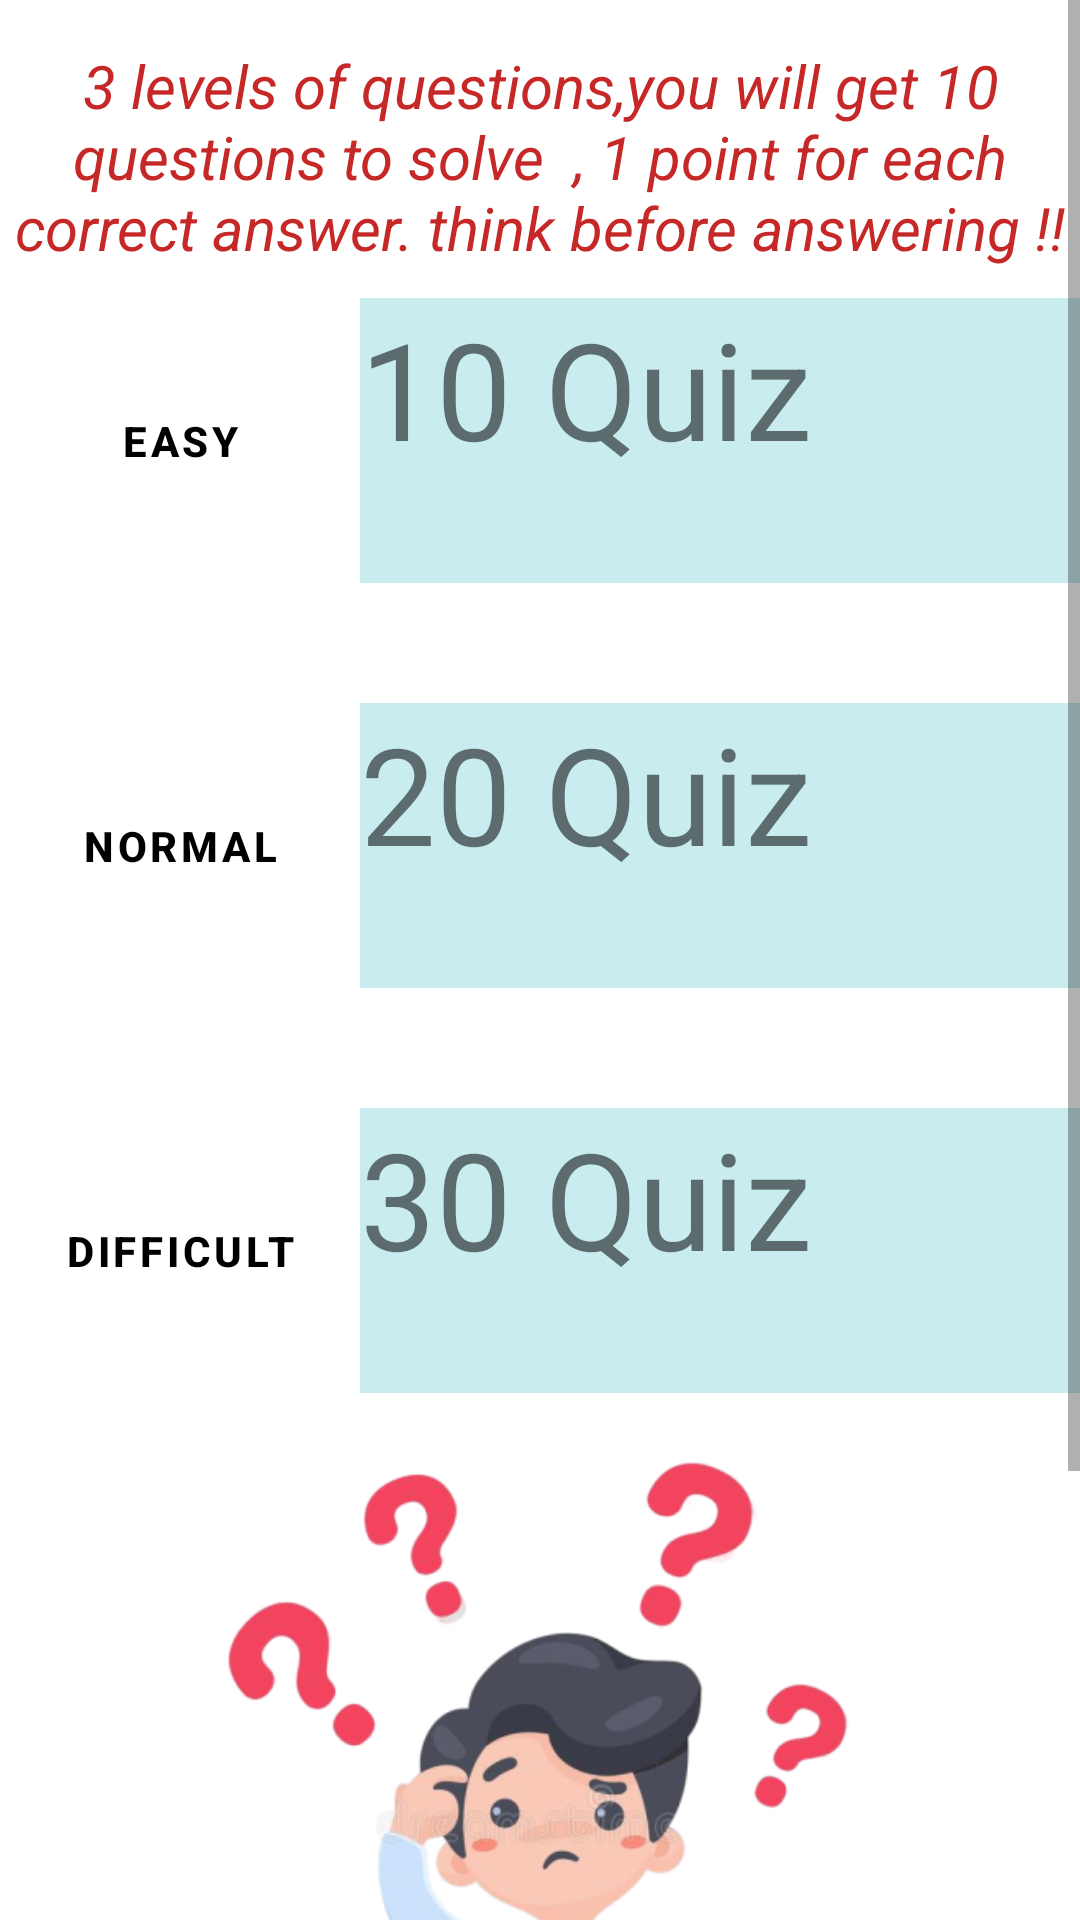

Write the Android layout XML for this screen, with the resource values it uses.
<!-- AndroidManifest.xml: application theme Theme.QuizStar -->
<!-- res/layout/activity_game.xml -->
<?xml version="1.0" encoding="utf-8"?>
<ScrollView xmlns:android="http://schemas.android.com/apk/res/android"
    xmlns:app="http://schemas.android.com/apk/res-auto"
    android:id="@+id/myScrollView1"
    android:layout_width="fill_parent"
    android:layout_height="fill_parent"
    android:background="@drawable/background">


    <LinearLayout
        android:id="@+id/myLinearLayoutVertical"
        android:layout_width="fill_parent"
        android:layout_height="fill_parent"
        android:layout_marginTop="15dp"
        android:orientation="vertical">
        <TextView
            android:id="@+id/main_textview_greeting2"
            android:layout_width="fill_parent"
            android:layout_height="wrap_content"
            android:layout_margin="0dp"
            android:gravity="center"
            android:text="3 levels of questions,you will get 10 questions to solve  , 1 point for each correct answer.
think before answering !!"
            android:textColor="#C62828"
            android:textSize="20dp"
            android:textStyle="italic" />

        <LinearLayout
            android:id="@+id/myLinearLayoutHorizontal1"
            android:layout_width="fill_parent"
            android:layout_height="fill_parent"
            android:orientation="horizontal"
            android:layout_marginTop="10dp"
            >

            <Button
                android:id="@+id/btn1"
                style="@style/Widget.MaterialComponents.ExtendedFloatingActionButton"
                android:layout_width="wrap_content"
                android:layout_height="match_parent"
                android:text="easy"
                android:textStyle="bold"
                ></Button>

            <TextView
                android:id="@+id/textView1"
                android:layout_width="fill_parent"
                android:layout_height="95dp"
                android:background="#C9ECEF"
                android:text="10 Quiz"
                android:textSize="45dip"
               />

        </LinearLayout>

        <LinearLayout
            android:id="@+id/myLinearLayoutHorizontal2"
            android:layout_width="fill_parent"
            android:layout_height="fill_parent"
            android:layout_marginTop="40dp"
            android:orientation="horizontal">

            <Button
                android:id="@+id/btn2"
                style="@style/Widget.MaterialComponents.ExtendedFloatingActionButton"
                android:layout_width="wrap_content"
                android:layout_height="match_parent"

                android:text="normal"
                android:textStyle="bold">

            </Button>

            <TextView
                android:id="@+id/textView2"
                android:layout_width="fill_parent"
                android:layout_height="95dp"
                android:background="#C9ECEF"
                android:text="20 Quiz"
                android:textSize="45dip" />

        </LinearLayout>

        <LinearLayout
            android:id="@+id/myLinearLayoutHorizontal3"
            android:layout_width="fill_parent"
            android:layout_height="fill_parent"
            android:layout_marginTop="40dp"
            android:orientation="horizontal">

            <Button
                android:id="@+id/btn3"
                style="@style/Widget.MaterialComponents.ExtendedFloatingActionButton"
                android:layout_width="wrap_content"
                android:layout_height="match_parent"
                android:text="difficult"
                android:textStyle="bold"></Button>

            <TextView
                android:id="@+id/textView3"
                android:layout_width="fill_parent"
                android:layout_height="95dp"
                android:background="#C9ECEF"
                android:text="30 Quiz"
                android:textSize="45dip" />

        </LinearLayout>

        <ImageView
            android:id="@+id/imageView"
            android:layout_width="match_parent"
            android:layout_height="273dp"
            android:layout_below="@+id/main_button_play"
            app:srcCompat="@drawable/ref" />
        <Button
            android:id="@+id/cancel_button"
            android:layout_width="wrap_content"
            android:layout_height="wrap_content"
            android:layout_marginRight="0dp"
            android:layout_marginTop="50dp"
            android:layout_below="@id/btn_register"
            android:text="cancel"
            android:textStyle="italic" />

    </LinearLayout>

</ScrollView>
<!-- resources referenced by this layout -->
<resources>
  <!-- drawable ref: png bitmap (drawable, 107939 bytes) -->
  <style name="Theme.QuizStar" parent="Theme.MaterialComponents.DayNight.DarkActionBar">
          
          <item name="colorPrimary">@color/teal_200</item>
          <item name="colorPrimaryVariant">@color/teal_200</item>
          <item name="colorOnPrimary">@color/white</item>
          
          <item name="colorSecondary">@color/teal_200</item>
          <item name="colorSecondaryVariant">@color/teal_700</item>
          <item name="colorOnSecondary">@color/black</item>
          
          <item name="android:statusBarColor" tools:targetApi="l">?attr/colorPrimaryVariant</item>
          
      </style>
  <color name="teal_200">#33C4B5</color>
  <color name="white">#FFFFFFFF</color>
  <color name="teal_700">#FF018786</color>
  <color name="black">#FF000000</color>
</resources>
